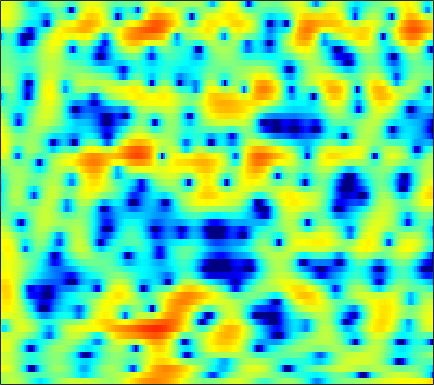

The data file committed next to this chart (first rows):
0.59217, 1.1519, 1.7049, 2.0757, 2.2368, 2.3084, 2.2024, 2.0211, 1.6638, 1.1888, 0.59343, 0.059709, -0.74371, -1.6608, -2.4364, -3.5526, -4.6313, -5.2776, -5.7121, -5.5447, -4.8558, -4.1271, -3.0418, -2.0025
1.667, 1.855, 2.011, 2.044, 1.991, 1.823, 1.55, 1.287, 0.8701, 0.3996, -0.09699, -0.4713, -0.949, -1.371, -1.631, -1.882, -2.009, -2.028, -1.952, -1.782, -1.545, -1.342, -1.057, -0.7861
3.991, 3.954, 3.793, 3.492, 3.165, 2.579, 1.798, 1.061, -0.1547, -1.692, -3.674, -5.585, -9.054, -14.7, -22.27, -17.54, -11, -8.143, -5.502, -3.629, -2.225, -1.403, -0.5433, 0.09122
2.921, 2.926, 2.825, 2.601, 2.354, 1.919, 1.363, 0.874, 0.1372, -0.6627, -1.489, -2.089, -2.794, -3.308, -3.519, -3.535, -3.288, -2.971, -2.438, -1.854, -1.289, -0.9027, -0.4612, -0.1285
2.608, 2.723, 2.714, 2.533, 2.296, 1.855, 1.282, 0.7778, 0.03104, -0.7655, -1.566, -2.13, -2.766, -3.201, -3.363, -3.339, -3.089, -2.784, -2.277, -1.722, -1.178, -0.7933, -0.3483, 0.006209
3.816, 3.858, 3.742, 3.427, 3.062, 2.399, 1.51, 0.6739, -0.6952, -2.433, -4.678, -6.846, -10.71, -15.85, -17.05, -12.53, -8.738, -6.702, -4.67, -3.151, -1.991, -1.285, -0.5177, 0.09035
3.966, 3.897, 3.717, 3.424, 3.125, 2.607, 1.93, 1.307, 0.327, -0.8373, -2.148, -3.175, -4.459, -5.409, -5.747, -5.689, -5.266, -4.857, -4.322, -3.837, -3.402, -3.074, -2.606, -2.069
2.859, 2.662, 2.507, 2.459, 2.467, 2.484, 2.452, 2.365, 2.154, 1.829, 1.403, 1.025, 0.4508, -0.1762, -0.6747, -1.389, -2.225, -2.952, -4.146, -5.698, -7.627, -9.244, -10.72, -9.846
-3.834, -5.8, -5.644, -3.089, -1.249, 0.619, 1.916, 2.587, 3.147, 3.393, 3.373, 3.217, 2.849, 2.31, 1.796, 0.979, -0.01098, -0.8679, -2.212, -3.787, -5.565, -6.867, -7.947, -7.488
-0.8941, -1.748, -1.806, -0.8203, 0.1461, 1.31, 2.197, 2.659, 3.003, 3.078, 2.919, 2.662, 2.165, 1.514, 0.9349, 0.08313, -0.8318, -1.516, -2.37, -3.11, -3.668, -3.909, -3.994, -3.794
4.026, 3.813, 3.622, 3.512, 3.469, 3.423, 3.31, 3.145, 2.794, 2.294, 1.623, 1.003, 0.02251, -1.142, -2.139, -3.588, -5.164, -6.338, -7.79, -8.826, -9.215, -9.027, -8.356, -7.484
5.034, 5.043, 4.984, 4.828, 4.635, 4.27, 3.756, 3.269, 2.483, 1.528, 0.3911, -0.5926, -2.083, -3.778, -5.205, -7.407, -10.12, -12.69, -17.5, -27.14, -27.57, -19.91, -15.08, -12.09
4.853, 5.221, 5.462, 5.433, 5.229, 4.721, 3.962, 3.24, 2.064, 0.6467, -0.9555, -2.257, -4.075, -5.911, -7.307, -9.137, -10.94, -12.25, -13.84, -14.96, -15.33, -15, -14.14, -12.77
5.237, 5.76, 6.091, 6.044, 5.774, 5.098, 4.064, 3.031, 1.282, -0.9096, -3.586, -5.923, -9.348, -12.35, -13.55, -13.81, -13.83, -14.11, -15.04, -16.57, -18.67, -20.15, -20.07, -17.41
5.918, 6.171, 6.258, 6.045, 5.692, 4.941, 3.832, 2.743, 0.942, -1.35, -4.258, -6.9, -11.01, -14.63, -15.24, -14.07, -13.16, -13, -13.5, -14.73, -16.48, -17.7, -18.07, -16.26
5.551, 5.64, 5.602, 5.364, 5.045, 4.429, 3.6, 2.84, 1.64, 0.2572, -1.241, -2.38, -3.848, -5.133, -5.923, -6.778, -7.5, -8.004, -8.632, -9.253, -9.823, -10.15, -10.41, -10.55
4.686, 4.765, 4.752, 4.603, 4.389, 3.977, 3.432, 2.936, 2.168, 1.321, 0.4095, -0.2971, -1.239, -2.153, -2.823, -3.674, -4.484, -5.07, -5.828, -6.542, -7.208, -7.678, -8.226, -8.74
3.896, 4.048, 4.142, 4.109, 3.999, 3.744, 3.361, 3, 2.447, 1.825, 1.134, 0.59, -0.1519, -0.9145, -1.504, -2.301, -3.112, -3.749, -4.631, -5.555, -6.499, -7.223, -8.12, -8.885
3.297, 3.641, 3.946, 4.056, 4.019, 3.817, 3.453, 3.099, 2.54, 1.905, 1.26, 0.7793, 0.1573, -0.4546, -0.9075, -1.555, -2.29, -2.921, -3.904, -5.091, -6.536, -7.811, -9.816, -11.96
3.046, 3.726, 4.305, 4.532, 4.484, 4.146, 3.538, 2.915, 1.907, 0.8077, -0.1901, -0.7735, -1.232, -1.353, -1.329, -1.339, -1.514, -1.805, -2.472, -3.52, -5.003, -6.436, -9.027, -12.58
3.618, 4.347, 4.895, 5.014, 4.823, 4.198, 3.114, 1.942, -0.1892, -3.213, -7.6, -11.16, -9.966, -5.932, -3.84, -2.026, -1.006, -0.662, -0.6535, -1.077, -1.885, -2.68, -3.924, -5.229
4.022, 4.372, 4.552, 4.41, 4.097, 3.386, 2.325, 1.309, -0.3517, -2.375, -4.383, -5.369, -5.194, -3.744, -2.537, -1.187, -0.2544, 0.1605, 0.3577, 0.1678, -0.403, -1.072, -2.264, -3.903
3.474, 3.518, 3.384, 3.006, 2.579, 1.836, 0.9486, 0.2506, -0.6599, -1.353, -1.773, -1.84, -1.595, -1.08, -0.5825, 0.08275, 0.6204, 0.9151, 1.091, 0.9857, 0.5866, 0.05505, -0.9323, -2.312
2.374, 2.234, 1.845, 1.192, 0.4991, -0.6837, -2.16, -3.421, -4.998, -5.904, -5.613, -4.748, -3.294, -1.885, -0.951, 0.1018, 0.9167, 1.363, 1.75, 1.908, 1.848, 1.67, 1.257, 0.7217
0.7824, 0.668, 0.2812, -0.3985, -1.167, -2.63, -4.803, -7.143, -12.12, -21.23, -14.19, -9.364, -5.482, -2.939, -1.534, -0.126, 0.9176, 1.498, 2.054, 2.39, 2.531, 2.538, 2.402, 2.16
-1.202, -0.9726, -0.8636, -0.9924, -1.247, -1.821, -2.592, -3.245, -4.03, -4.368, -4.062, -3.442, -2.389, -1.288, -0.5154, 0.3869, 1.141, 1.603, 2.081, 2.399, 2.555, 2.565, 2.45, 2.163
-3.39, -2.527, -1.599, -0.9651, -0.6551, -0.4236, -0.3581, -0.3842, -0.4353, -0.5008, -0.4736, -0.4074, -0.2422, 0.004775, 0.2252, 0.6009, 1.015, 1.34, 1.758, 2.106, 2.334, 2.382, 2.275, 1.92
-4.765, -3.307, -1.779, -0.6021, 0.05507, 0.6878, 1.05, 1.177, 1.159, 0.9549, 0.571, 0.1802, -0.4144, -1.013, -1.349, -1.482, -1.127, -0.5911, 0.2933, 1.155, 1.834, 2.187, 2.375, 2.252
-4.856, -3.391, -1.729, -0.3772, 0.4209, 1.199, 1.649, 1.786, 1.659, 1.211, 0.3253, -0.6566, -2.535, -5.38, -8.429, -12.85, -9.862, -6.26, -2.849, -0.5576, 0.9677, 1.764, 2.418, 2.695
-5.959, -4.253, -2.334, -0.8667, 0.0009602, 0.8439, 1.365, 1.533, 1.482, 1.087, 0.3397, -0.4702, -1.933, -3.776, -5.212, -6.388, -5.694, -4.293, -2.303, -0.6228, 0.6773, 1.378, 2.044, 2.38
-5.637, -4.098, -2.437, -1.107, -0.3242, 0.4655, 0.9799, 1.19, 1.272, 1.105, 0.7682, 0.4007, -0.1674, -0.7459, -1.091, -1.353, -1.294, -1.064, -0.5692, 0.02724, 0.6292, 1.041, 1.46, 1.712
-3.552, -2.616, -1.478, -0.535, 0.02974, 0.6012, 0.9715, 1.137, 1.194, 1.12, 0.8864, 0.6433, 0.2465, -0.1973, -0.5431, -0.9383, -1.208, -1.287, -1.17, -0.8148, -0.3216, 0.1185, 0.6584, 1.099
-2.015, -1.177, -0.2831, 0.3277, 0.6354, 0.8667, 0.9523, 0.9594, 0.8857, 0.7879, 0.5485, 0.3032, -0.214, -0.9425, -1.694, -2.902, -4.257, -5.063, -5.357, -4.492, -2.986, -1.855, -0.5083, 0.5306
-0.1209, 0.6235, 1.085, 1.093, 0.8439, 0.2585, -0.4236, -0.8484, -1.073, -0.9293, -0.6361, -0.5168, -0.6997, -1.393, -2.355, -4.498, -8.216, -13.38, -23.02, -10.63, -5.573, -3.283, -1.183, 0.2587
3.294, 3.319, 2.924, 1.951, 0.7386, -1.719, -5.713, -10.11, -11.43, -6.204, -2.84, -1.396, -0.3143, -0.05285, -0.2321, -0.9189, -1.867, -2.523, -2.97, -2.723, -2.12, -1.588, -0.9742, -0.3819
5.288, 4.886, 4.118, 2.983, 1.863, 0.01997, -2.089, -3.417, -3.859, -2.781, -1.262, -0.332, 0.5658, 1.047, 1.148, 1.042, 0.6899, 0.3297, -0.2856, -1.066, -2.045, -3.002, -4.504, -6.085
5.144, 4.705, 4.004, 3.19, 2.54, 1.662, 0.8997, 0.4583, 0.1401, 0.1038, 0.2738, 0.4879, 0.727, 0.8975, 0.922, 0.8031, 0.4762, 0.06071, -0.7271, -1.877, -3.472, -5.162, -8.339, -13.47
4.607, 4.151, 3.453, 2.699, 2.118, 1.367, 0.7135, 0.333, -0.006503, -0.1091, -0.04463, 0.0967, 0.3288, 0.5349, 0.6526, 0.6827, 0.5535, 0.3262, -0.1666, -0.8851, -1.86, -2.713, -3.953, -5.141
4.022, 3.458, 2.565, 1.522, 0.6549, -0.5429, -1.682, -2.365, -2.857, -2.762, -2.18, -1.61, -0.7737, -0.02673, 0.4398, 0.9112, 1.193, 1.29, 1.247, 1.033, 0.6518, 0.3111, -0.2218, -0.7747
3.032, 2.374, 1.254, -0.211, -1.602, -3.957, -7.167, -10.32, -13.63, -10.87, -6.949, -4.782, -2.598, -0.9719, -0.04102, 0.9293, 1.626, 2.006, 2.326, 2.461, 2.441, 2.334, 2.064, 1.7
1.396, 0.8367, -0.09254, -1.32, -2.477, -4.405, -6.817, -8.688, -10.17, -9.063, -6.726, -5.048, -3.135, -1.588, -0.6204, 0.4738, 1.363, 1.895, 2.452, 2.823, 3.032, 3.053, 2.934, 2.634
-0.7494, -0.931, -1.242, -1.687, -2.127, -2.838, -3.566, -4.054, -4.449, -4.523, -4.233, -3.805, -3.07, -2.173, -1.425, -0.4068, 0.5909, 1.273, 2.065, 2.686, 3.083, 3.242, 3.259, 3.021
-4.179, -3.41, -2.563, -2.036, -1.88, -1.967, -2.33, -2.773, -3.482, -4.266, -5.017, -5.407, -5.508, -4.864, -3.952, -2.43, -0.8396, 0.2887, 1.59, 2.616, 3.328, 3.676, 3.853, 3.734
-8.71, -5.513, -2.98, -1.629, -1.145, -1.057, -1.572, -2.291, -3.788, -5.921, -8.899, -12.1, -17.49, -15.24, -10.73, -6.251, -2.957, -0.9824, 1.106, 2.651, 3.759, 4.277, 4.594, 4.514
-2.352, -1.409, -0.3722, 0.2684, 0.4218, 0.1567, -0.6368, -1.596, -3.398, -5.857, -8.962, -11.33, -13.71, -13.2, -11.06, -7.4, -3.931, -1.686, 0.736, 2.577, 3.851, 4.453, 4.818, 4.651
0.8505, 1.115, 1.346, 1.361, 1.185, 0.651, -0.254, -1.232, -2.966, -5.268, -8.437, -11.79, -19.7, -25.56, -14.84, -8.53, -4.495, -2.215, 0.1615, 1.926, 3.133, 3.724, 4.096, 3.99
0.7265, 0.8609, 0.923, 0.7973, 0.5774, 0.1046, -0.6091, -1.291, -2.406, -3.742, -5.222, -6.284, -7.298, -7.29, -6.502, -4.816, -2.956, -1.659, -0.1355, 1.086, 1.999, 2.473, 2.829, 2.893
-0.1371, -0.01427, 0.02333, -0.06686, -0.2195, -0.5307, -0.9506, -1.324, -1.864, -2.416, -2.893, -3.159, -3.288, -3.141, -2.835, -2.196, -1.398, -0.7613, 0.06472, 0.7989, 1.396, 1.737, 2.035, 2.15
-0.6745, -0.5685, -0.5381, -0.6131, -0.7367, -0.9693, -1.255, -1.496, -1.809, -2.07, -2.232, -2.285, -2.211, -1.98, -1.706, -1.232, -0.6723, -0.2225, 0.3787, 0.9374, 1.398, 1.675, 1.93, 2.035
-0.8028, -0.7429, -0.7648, -0.905, -1.077, -1.393, -1.78, -2.093, -2.491, -2.787, -2.934, -2.925, -2.733, -2.334, -1.929, -1.307, -0.6124, -0.073, 0.6132, 1.248, 1.788, 2.11, 2.416, 2.547
-1.077, -1.044, -1.065, -1.245, -1.512, -2.085, -2.888, -3.586, -4.564, -5.422, -5.906, -5.872, -5.404, -4.575, -3.803, -2.661, -1.486, -0.6209, 0.449, 1.404, 2.22, 2.712, 3.2, 3.489
-3.243, -2.733, -2.173, -1.989, -2.209, -3.017, -4.506, -6.167, -9.164, -13.02, -15.78, -14.93, -12.31, -9.923, -8.29, -6.135, -4.051, -2.609, -0.8469, 0.6376, 1.843, 2.601, 3.404, 3.983
-8.693, -5.38, -3.019, -2.01, -1.918, -2.543, -4.062, -5.825, -9.136, -13.49, -17.24, -17.76, -17.95, -18.44, -16.91, -12.24, -8.074, -5.726, -3.258, -1.441, 0.02959, 0.9764, 2.076, 3.006
-1.746, -0.8657, 0.1683, 0.6648, 0.6851, 0.2056, -0.7795, -1.801, -3.534, -5.549, -7.669, -9.443, -12.02, -14.11, -13.79, -10.99, -8.148, -6.534, -5.098, -4.209, -3.5, -2.893, -1.685, -0.1019
3.141, 3.232, 3.289, 3.216, 3.029, 2.563, 1.869, 1.185, 0.113, -1.082, -2.297, -3.185, -4.237, -5.008, -5.329, -5.483, -5.614, -5.86, -6.767, -8.624, -12.54, -16.75, -12.44, -6.423
4.158, 4.163, 4.074, 3.887, 3.651, 3.223, 2.626, 2.088, 1.282, 0.388, -0.5484, -1.23, -2.077, -2.861, -3.364, -3.973, -4.597, -5.173, -6.107, -7.345, -8.663, -9.113, -8.032, -5.738
3.825, 3.909, 3.934, 3.804, 3.603, 3.192, 2.617, 2.095, 1.28, 0.3606, -0.6386, -1.403, -2.373, -3.209, -3.731, -4.233, -4.505, -4.601, -4.602, -4.504, -4.25, -3.945, -3.34, -2.586
2.914, 3.25, 3.509, 3.523, 3.387, 2.987, 2.383, 1.777, 0.7772, -0.4271, -1.838, -3.008, -4.683, -6.215, -7.054, -7.367, -6.77, -5.958, -4.808, -3.697, -2.694, -2.01, -1.206, -0.551
